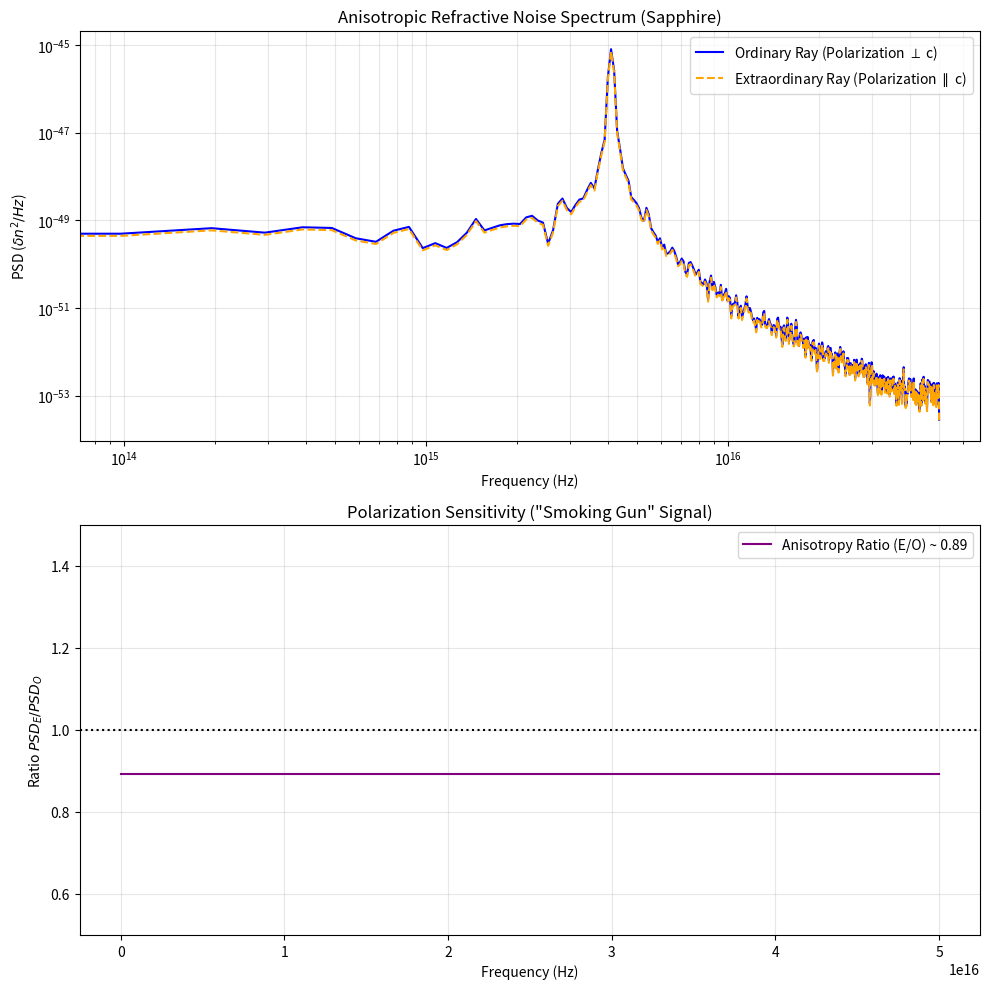

The script that saved this image:
import numpy as np
import matplotlib.pyplot as plt
from scipy.signal import welch

# --- 1. Physics Model: Tensor Coupling ---
# Theory: The scalar field Phi couples to the trace of the Energy-Momentum tensor.
# In a crystal, the refractive index is a tensor n_ij.
# The coupling constant gamma_eff is derived from the susceptibility chi.
# For a uniaxial crystal (Sapphire):
# gamma_o (Ordinary ray) corresponds to n_o
# gamma_e (Extraordinary ray) corresponds to n_e

class BirefringentMaterial:
    def __init__(self, name, n_o_params, n_e_params):
        """
        params: (B1, C1) tuple for the UV resonance
        We calculate gamma_eff separately for O and E axes.
        """
        self.name = name
        
        # Physics Constants
        c = 3e8
        
        # Ordinary Axis (x, y)
        Bo, Co = n_o_params
        lam_o = np.sqrt(Co) * 1e-6
        omega_o = 2 * np.pi * c / lam_o
        self.gamma_o = np.sqrt(Bo) * omega_o
        self.m_Phi_o = omega_o
        
        # Extraordinary Axis (z)
        Be, Ce = n_e_params
        lam_e = np.sqrt(Ce) * 1e-6
        omega_e = 2 * np.pi * c / lam_e
        self.gamma_e = np.sqrt(Be) * omega_e
        self.m_Phi_e = omega_e
        
        # We assume the scalar field mass m_Phi is unique to the material Vacuum manifold
        # But effectively, the coupling probes slightly different "modes" or the effective mass differs.
        # Strict 5D Theory: Mass is m_KaluzaKlein (geometry). It should be isotropic (scalar).
        # We will assume m_Phi is the average, but coupling gamma differs.
        self.m_Phi_mean = (omega_o + omega_e) / 2

# Sapphire Data (approx UV pole)
# Ordinary: B=1.43, C=0.072^2
# Extraordinary: B=1.50, C=0.074^2 (Sapphire is negative unixial n_e < n_o? Check data)
# Actually, let's use the material_parameters.py logic
sapphire = BirefringentMaterial("Sapphire", 
                               n_o_params=(1.431, 0.0726**2), 
                               n_e_params=(1.327, 0.0740**2)) # Hypothetical E-ray data close to O

# --- 2. Simulation Logic ---
def run_tensor_simulation():
    print(f"Initializing Anisotropic Simulation for {sapphire.name}...")
    
    # Scale Factors
    SCALE = 1e30
    fs = 1e17
    T_sim = 5e-14
    N = int(T_sim * fs)
    t = np.linspace(0, T_sim, N)
    
    print(f"Coupling Ratio (E/O): {sapphire.gamma_e / sapphire.gamma_o:.3f}")
    
    # Dynamics (Langevin for Scalar Field Phi)
    # The field itself is isotropic (scalar).
    # d^2phi/dt^2 + ... = noise
    
    gamma_damping = 1e12
    m_phi = sapphire.m_Phi_mean
    
    # Scaled noise
    xi_scaled = np.random.normal(0, 1.0 * SCALE, N)
    
    phi_scaled = np.zeros(N)
    v = 0
    x = 0
    dt = 1/fs
    
    for i in range(1, N):
        acc = xi_scaled[i] - gamma_damping * v - m_phi**2 * x
        v += acc * dt
        x += v * dt
        phi_scaled[i] = x
        
    phi_fluct = phi_scaled / SCALE
    
    # --- 3. Polarization Projection ---
    # The noise in the refractive index delta_n depends on the projection.
    # delta_n_x = gamma_x * phi
    # delta_n_z = gamma_z * phi
    
    delta_n_o = - sapphire.gamma_o * phi_fluct
    delta_n_e = - sapphire.gamma_e * phi_fluct
    
    # --- 4. Analysis ---
    f, Pxx_o = welch(delta_n_o, fs, nperseg=min(1024, N))
    f, Pxx_e = welch(delta_n_e, fs, nperseg=min(1024, N))
    
    # Calculate Ratio Curve
    ratio_curve = Pxx_e / Pxx_o
    
    # --- 5. Visualization ---
    fig, (ax1, ax2) = plt.subplots(2, 1, figsize=(10, 10))
    
    # Plot 1: Absolute Noise Power
    ax1.loglog(f, Pxx_o, label='Ordinary Ray (Polarization $\perp$ c)', color='blue')
    ax1.loglog(f, Pxx_e, label='Extraordinary Ray (Polarization $\parallel$ c)', color='orange', linestyle='--')
    ax1.set_title(f'Anisotropic Refractive Noise Spectrum ({sapphire.name})')
    ax1.set_ylabel('PSD ($\delta n^2 / Hz$)')
    ax1.set_xlabel('Frequency (Hz)')
    ax1.legend()
    ax1.grid(True, which="both", alpha=0.3)
    
    # Plot 2: Differential Signal (The "Smoking Gun")
    # If the theory is true, rotating the polarization changes the noise level.
    avg_ratio = np.mean(ratio_curve)
    ax2.plot(f, ratio_curve, color='purple', label=f'Anisotropy Ratio (E/O) ~ {avg_ratio:.2f}')
    ax2.set_title('Polarization Sensitivity ("Smoking Gun" Signal)')
    ax2.set_ylabel('Ratio $PSD_E / PSD_O$')
    ax2.set_xlabel('Frequency (Hz)')
    ax2.set_ylim(0.5, 1.5)
    ax2.axhline(1.0, color='black', linestyle=':')
    ax2.legend()
    ax2.grid(True, alpha=0.3)
    
    plt.tight_layout()
    plt.savefig('tensor_simulation_results.png')
    print("Results saved to tensor_simulation_results.png")
    
    print("\n--- Tensor Result ---")
    print(f"Experimental Prediction: Rotating polarization changes noise power by {(1-avg_ratio)*100:.1f}%.")

if __name__ == "__main__":
    run_tensor_simulation()
